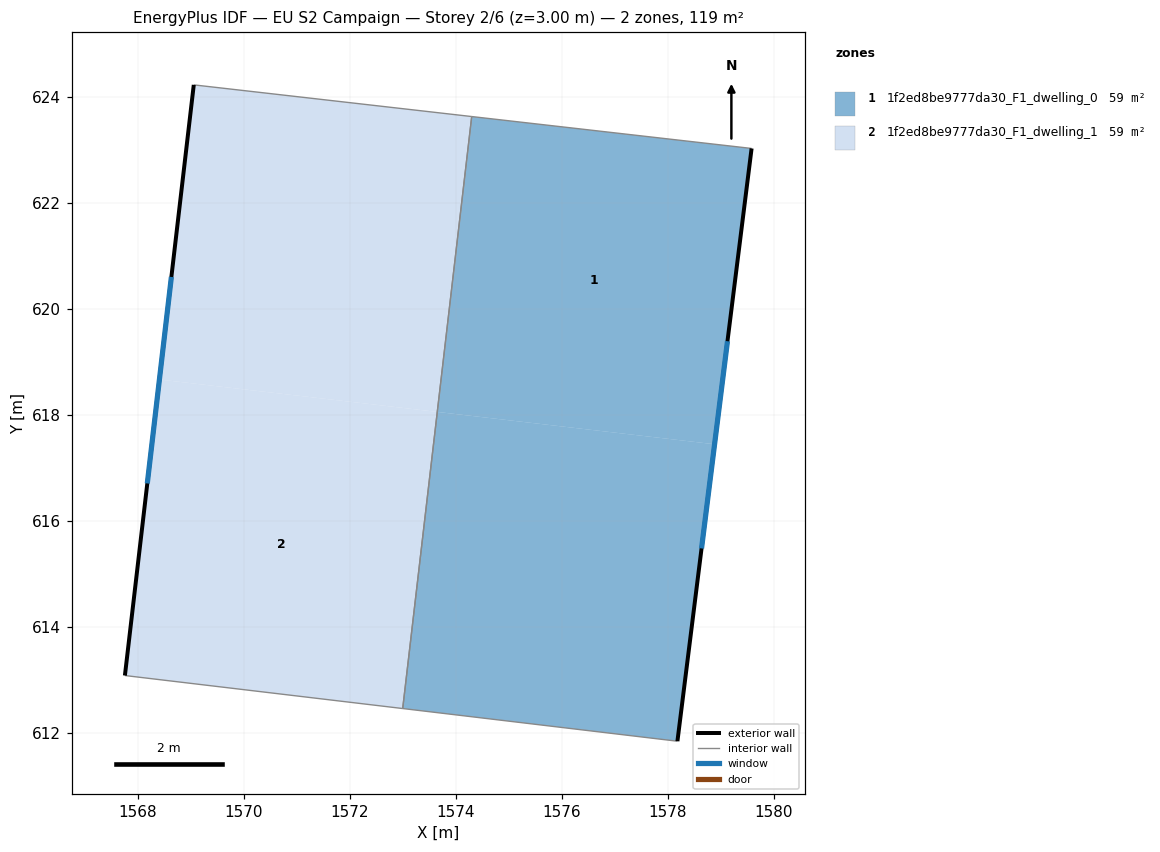
=== STOREY PLAN SPEC (per zone: floor XY polygon, exterior-wall plan segments, windows/doors) ===
zone 1: 1f2ed8be9777da30_F1_dwelling_0  (59.4 m²)
  floor: (1579.58, 623.03) (1578.88, 617.44) (1573.66, 618.05) (1574.31, 623.63)
  floor: (1574.31, 623.63) (1573.66, 618.05) (1573.65, 618.05) (1574.30, 623.63)
  floor: (1578.88, 617.44) (1578.18, 611.84) (1573.00, 612.45) (1573.65, 618.05)
  exterior wall: (1578.18, 611.84) – (1579.58, 623.03)  [11.3 m]
    window: (1578.64, 615.48) – (1579.13, 619.39)  [4.1 m²]
  interior walls: 3
zone 2: 1f2ed8be9777da30_F1_dwelling_1  (59.3 m²)
  floor: (1574.30, 623.63) (1573.65, 618.05) (1568.40, 618.67) (1569.05, 624.23)
  floor: (1573.65, 618.05) (1573.00, 612.45) (1567.75, 613.08) (1568.40, 618.67)
  exterior wall: (1569.05, 624.23) – (1567.75, 613.08)  [11.2 m]
    window: (1568.63, 620.60) – (1568.17, 616.70)  [4.1 m²]
  interior walls: 3

=== DERIVED (storey summary) ===
Building: EU S2 Campaign
Storey: 2 of 6  (floor level z = 3.00 m)
Storey gross floor area: 118.7 m²
Zones on this storey: 2
  - 1f2ed8be9777da30_F1_dwelling_0: floor 59.4 m²; exterior wall 11.3 m (33.8 m²); 1 window(s) 4.1 m²; WWR 12.2%
  - 1f2ed8be9777da30_F1_dwelling_1: floor 59.3 m²; exterior wall 11.2 m (33.7 m²); 1 window(s) 4.1 m²; WWR 12.2%
Zone adjacency (shared interzone walls):
  - 1f2ed8be9777da30_F1_dwelling_0 ↔ 1f2ed8be9777da30_F1_dwelling_1